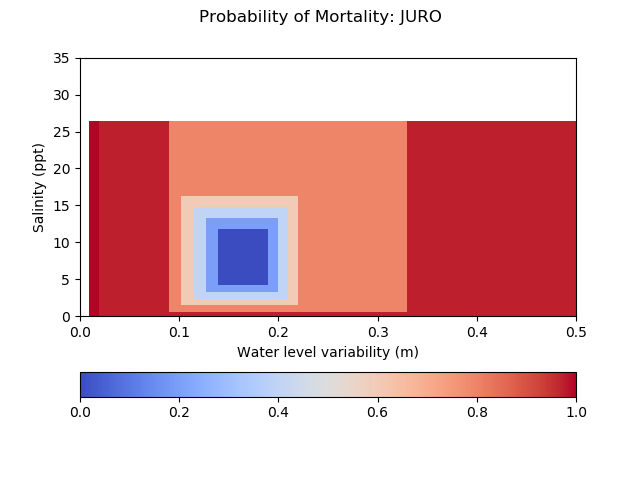

The data file committed next to this chart (first rows):
mortality_JURO, 0.010, 0.020, 0.090, 0.103, 0.115, 0.128, 0.140, 0.144, 0.148, 0.152, 0.156, 0.160, 0.164, 0.168, 0.172, 0.176, 0.180, 0.190, 0.200, 0.210, 0.220, 0.330, 0.500
0.0000, 1, 1, 1, 1, 1, 1, 1, 1, 1, 1, 1, 1, 1, 1, 1, 1, 1, 1, 1, 1, 1, 1, 1
0.0600, 0.9990, 0.9750, 0.9750, 0.9750, 0.9750, 0.9750, 0.9750, 0.9750, 0.9750, 0.9750, 0.9750, 0.9750, 0.9750, 0.9750, 0.9750, 0.9750, 0.9750, 0.9750, 0.9750, 0.9750, 0.9750, 0.9750, 0.9990
0.6700, 0.9990, 0.9750, 0.8000, 0.8000, 0.8000, 0.8000, 0.8000, 0.8000, 0.8000, 0.8000, 0.8000, 0.8000, 0.8000, 0.8000, 0.8000, 0.8000, 0.8000, 0.8000, 0.8000, 0.8000, 0.8000, 0.9750, 0.9990
1.573, 0.9990, 0.9750, 0.8000, 0.6000, 0.6000, 0.6000, 0.6000, 0.6000, 0.6000, 0.6000, 0.6000, 0.6000, 0.6000, 0.6000, 0.6000, 0.6000, 0.6000, 0.6000, 0.6000, 0.6000, 0.8000, 0.9750, 0.9990
2.475, 0.9990, 0.9750, 0.8000, 0.6000, 0.4000, 0.4000, 0.4000, 0.4000, 0.4000, 0.4000, 0.4000, 0.4000, 0.4000, 0.4000, 0.4000, 0.4000, 0.4000, 0.4000, 0.4000, 0.6000, 0.8000, 0.9750, 0.9990
3.377, 0.9990, 0.9750, 0.8000, 0.6000, 0.4000, 0.2000, 0.2000, 0.2000, 0.2000, 0.2000, 0.2000, 0.2000, 0.2000, 0.2000, 0.2000, 0.2000, 0.2000, 0.2000, 0.4000, 0.6000, 0.8000, 0.9750, 0.9990
4.28, 0.9990, 0.9750, 0.8000, 0.6000, 0.4000, 0.2000, 0.0000, 0.0000, 0.0000, 0.0000, 0.0000, 0.0000, 0.0000, 0.0000, 0.0000, 0.0000, 0.0000, 0.2000, 0.4000, 0.6000, 0.8000, 0.9750, 0.9990
4.908, 0.9990, 0.9750, 0.8000, 0.6000, 0.4000, 0.2000, 0.0000, 0.0000, 0.0000, 0.0000, 0.0000, 0.0000, 0.0000, 0.0000, 0.0000, 0.0000, 0.0000, 0.2000, 0.4000, 0.6000, 0.8000, 0.9750, 0.9990
5.536, 0.9990, 0.9750, 0.8000, 0.6000, 0.4000, 0.2000, 0.0000, 0.0000, 0.0000, 0.0000, 0.0000, 0.0000, 0.0000, 0.0000, 0.0000, 0.0000, 0.0000, 0.2000, 0.4000, 0.6000, 0.8000, 0.9750, 0.9990
6.164, 0.9990, 0.9750, 0.8000, 0.6000, 0.4000, 0.2000, 0.0000, 0.0000, 0.0000, 0.0000, 0.0000, 0.0000, 0.0000, 0.0000, 0.0000, 0.0000, 0.0000, 0.2000, 0.4000, 0.6000, 0.8000, 0.9750, 0.9990
6.792, 0.9990, 0.9750, 0.8000, 0.6000, 0.4000, 0.2000, 0.0000, 0.0000, 0.0000, 0.0000, 0.0000, 0.0000, 0.0000, 0.0000, 0.0000, 0.0000, 0.0000, 0.2000, 0.4000, 0.6000, 0.8000, 0.9750, 0.9990
7.42, 0.9990, 0.9750, 0.8000, 0.6000, 0.4000, 0.2000, 0.0000, 0.0000, 0.0000, 0.0000, 0.0000, 0.0000, 0.0000, 0.0000, 0.0000, 0.0000, 0.0000, 0.2000, 0.4000, 0.6000, 0.8000, 0.9750, 0.9990
8.016, 0.9990, 0.9750, 0.8000, 0.6000, 0.4000, 0.2000, 0.0000, 0.0000, 0.0000, 0.0000, 0.0000, 0.0000, 0.0000, 0.0000, 0.0000, 0.0000, 0.0000, 0.2000, 0.4000, 0.6000, 0.8000, 0.9750, 0.9990
8.612, 0.9990, 0.9750, 0.8000, 0.6000, 0.4000, 0.2000, 0.0000, 0.0000, 0.0000, 0.0000, 0.0000, 0.0000, 0.0000, 0.0000, 0.0000, 0.0000, 0.0000, 0.2000, 0.4000, 0.6000, 0.8000, 0.9750, 0.9990
9.208, 0.9990, 0.9750, 0.8000, 0.6000, 0.4000, 0.2000, 0.0000, 0.0000, 0.0000, 0.0000, 0.0000, 0.0000, 0.0000, 0.0000, 0.0000, 0.0000, 0.0000, 0.2000, 0.4000, 0.6000, 0.8000, 0.9750, 0.9990
9.804, 0.9990, 0.9750, 0.8000, 0.6000, 0.4000, 0.2000, 0.0000, 0.0000, 0.0000, 0.0000, 0.0000, 0.0000, 0.0000, 0.0000, 0.0000, 0.0000, 0.0000, 0.2000, 0.4000, 0.6000, 0.8000, 0.9750, 0.9990
10.4, 0.9990, 0.9750, 0.8000, 0.6000, 0.4000, 0.2000, 0.0000, 0.0000, 0.0000, 0.0000, 0.0000, 0.0000, 0.0000, 0.0000, 0.0000, 0.0000, 0.0000, 0.2000, 0.4000, 0.6000, 0.8000, 0.9750, 0.9990
11.88, 0.9990, 0.9750, 0.8000, 0.6000, 0.4000, 0.2000, 0.2000, 0.2000, 0.2000, 0.2000, 0.2000, 0.2000, 0.2000, 0.2000, 0.2000, 0.2000, 0.2000, 0.2000, 0.4000, 0.6000, 0.8000, 0.9750, 0.9990
13.36, 0.9990, 0.9750, 0.8000, 0.6000, 0.4000, 0.4000, 0.4000, 0.4000, 0.4000, 0.4000, 0.4000, 0.4000, 0.4000, 0.4000, 0.4000, 0.4000, 0.4000, 0.4000, 0.4000, 0.6000, 0.8000, 0.9750, 0.9990
14.84, 0.9990, 0.9750, 0.8000, 0.6000, 0.6000, 0.6000, 0.6000, 0.6000, 0.6000, 0.6000, 0.6000, 0.6000, 0.6000, 0.6000, 0.6000, 0.6000, 0.6000, 0.6000, 0.6000, 0.6000, 0.8000, 0.9750, 0.9990
16.32, 0.9990, 0.9750, 0.8000, 0.8000, 0.8000, 0.8000, 0.8000, 0.8000, 0.8000, 0.8000, 0.8000, 0.8000, 0.8000, 0.8000, 0.8000, 0.8000, 0.8000, 0.8000, 0.8000, 0.8000, 0.8000, 0.9750, 0.9990
26.29, 0.9990, 0.9750, 0.9750, 0.9750, 0.9750, 0.9750, 0.9750, 0.9750, 0.9750, 0.9750, 0.9750, 0.9750, 0.9750, 0.9750, 0.9750, 0.9750, 0.9750, 0.9750, 0.9750, 0.9750, 0.9750, 0.9750, 0.9990
26.29, 1, 1, 1, 1, 1, 1, 1, 1, 1, 1, 1, 1, 1, 1, 1, 1, 1, 1, 1, 1, 1, 1, 1
